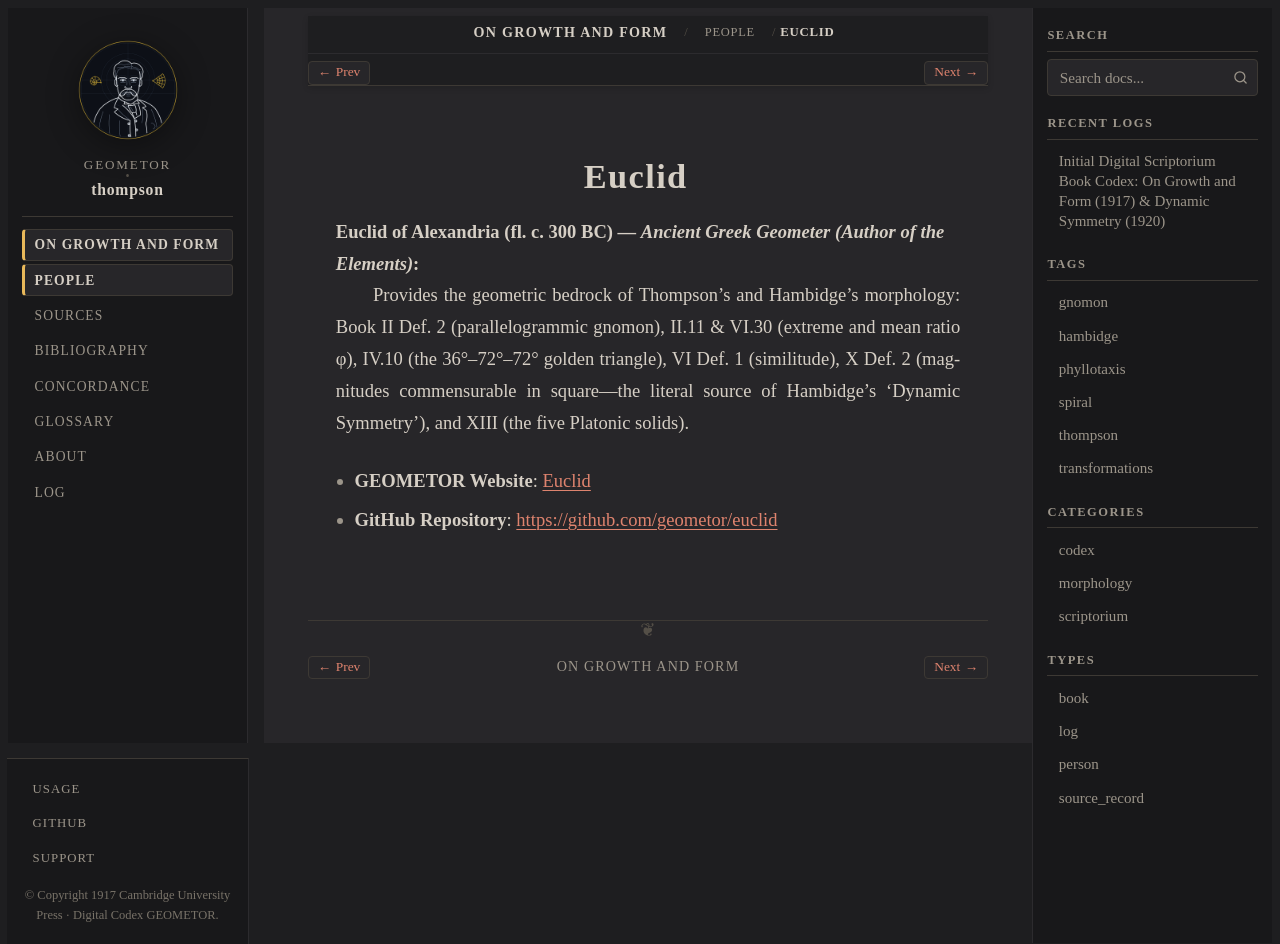

repository: geometor/thompson · page: growth_and_form/people/euclid.html · generator: sphinx

:type: person
:layout: book
:death_year: -300
:death_label: 300 BC
:lifespan: fl. c. 300 BC
:site_url: https://geometor.github.io/euclid/
:github_url: https://github.com/geometor/euclid
:excerpt: Euclid of Alexandria (fl. c. 300 BC) — Ancient Greek Geometer (Author of the Elements)

.. _person-euclid:

Euclid
======

**Euclid of Alexandria** (fl. c. 300 BC) — *Ancient Greek Geometer (Author of the Elements)*
   Provides the geometric bedrock of Thompson's and Hambidge's morphology: Book II Def. 2 (parallelogrammic gnomon), II.11 & VI.30 (extreme and mean ratio φ), IV.10 (the 36°–72°–72° golden triangle), VI Def. 1 (similitude), X Def. 2 (magnitudes commensurable in square—the literal source of Hambidge's 'Dynamic Symmetry'), and XIII (the five Platonic solids).

* **GEOMETOR Website**: `Euclid <https://geometor.github.io/euclid/>`_
* **GitHub Repository**: `https://github.com/geometor/euclid <https://github.com/geometor/euclid>`_
